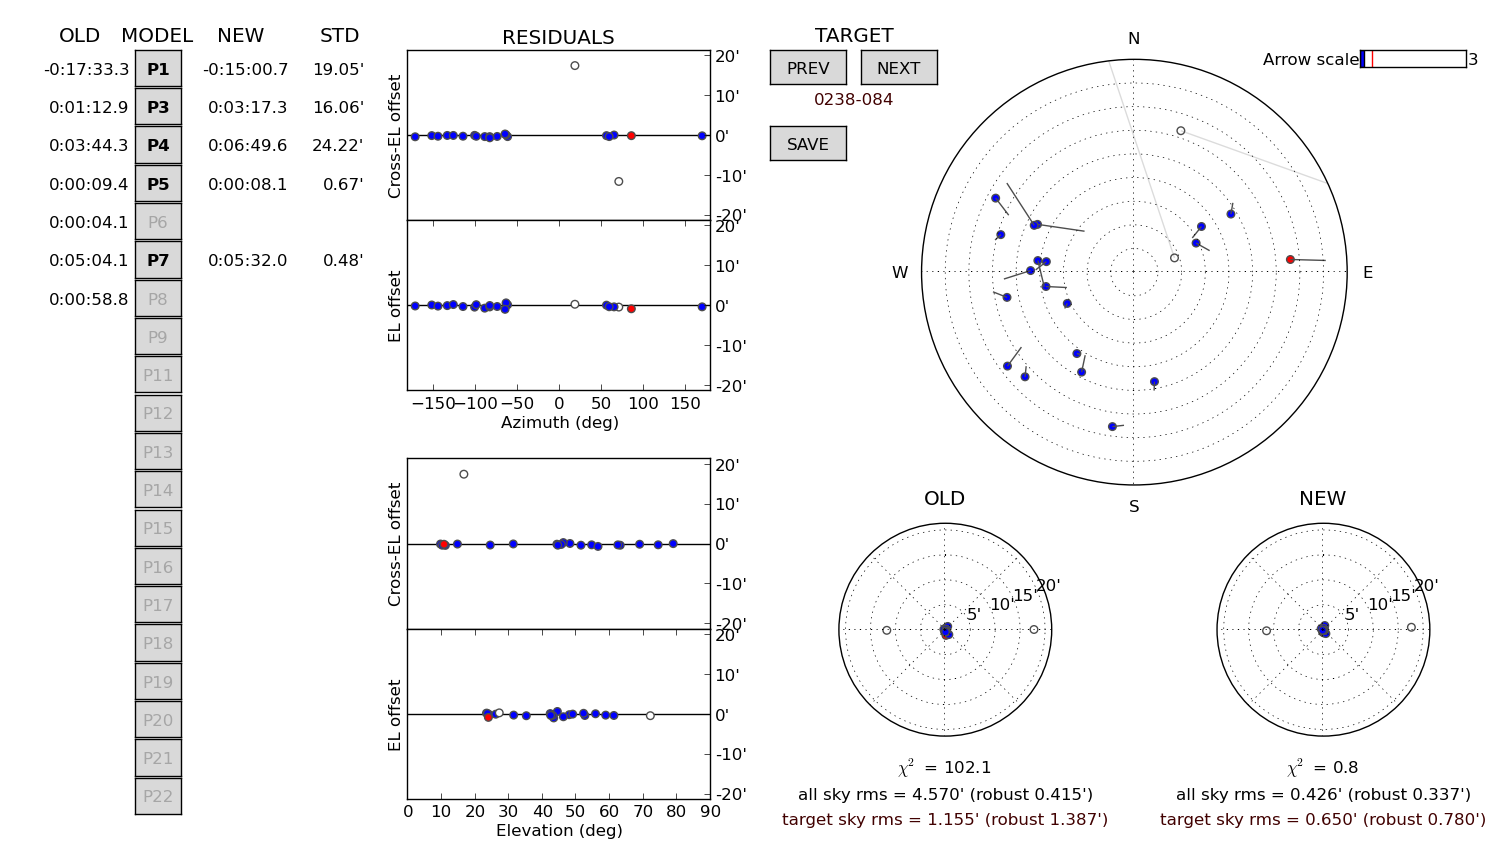

Data behind this chart, as committed beside it:
# antenna = m062, -30:42:47.4, 21:26:38.0, 1035.0, 13.5, -1440.69968823 -2269.26759132 6.0, -0:17:33.3 0 0:01:12.9 0:03:44.3 0:00:09…, 1.22
dataset, target, timestamp_ut, azimuth, elevation, delta_azimuth, delta_azimuth_std, delta_elevation, delta_elevation_std, data_unit, beam_height_I, beam_height_I_std, beam_width_I, beam_width_I_std, baseline_height_I, baseline_height_I_std, refined_I, beam_height_HH, beam_width_HH, baseline_height_HH, refined_HH, beam_height_VV, beam_width_VV, baseline_height_VV
1442255944, 1057-797, 2015-09-14 18:44:30.275, 188.1, 24.02, -0.3543, 0.0000000, 0.0909, 0.0000000, counts, 1.264, 0.0000000, 0.1254, 0.0000000, 2817, 0.0000000, 2, 0.7626, 0.1218, 1403, 2, 0.5032, 0.1785, 1414
1442255944, 1421-490, 2015-09-14 19:05:30.242, 226.2, 25.99, -0.3485, 0.0000000, 0.09318, 0.0000000, counts, 1.869, 0.0000000, 0.1263, 0.0000000, 2810, 0.0000000, 2, 1.12, 0.1315, 1398, 2, 0.8198, 0.1222, 1413
1442255944, 1424-418, 2015-09-14 19:11:10.098, 233.5, 23.23, -0.349, 0.0000000, 0.09779, 0.0000000, counts, 1.916, 0.0000000, 0.1289, 0.0000000, 2826, 0.0000000, 3, 1.126, 0.1303, 1406, 3, 0.8019, 0.1339, 1420
1442255944, 1622-253, 2015-09-14 19:38:23.907, 258.8, 35.09, -0.3493, 0.0000000, 0.08792, 0.0000000, counts, 1.063, 0.0000000, 0.1235, 0.0000000, 2799, 0.0000000, 2, 0.9639, 0.05986, 1388, 0.0000000, 0.468, 0.088, 1411
1442255944, 1718-649, 2015-09-14 20:05:35.717, 207.8, 42.19, -0.3531, 0.0000000, 0.09533, 0.0000000, counts, 1.326, 0.0000000, 0.1173, 0.0000000, 2794, 0.0000000, 3, 0.7973, 0.1299, 1379, 3, 0.6262, 0.1075, 1415
1442255944, 1741-038, 2015-09-14 20:27:14.168, 285.7, 31.33, -0.3538, 0.0000000, 0.09159, 0.0000000, counts, 1.768, 0.0000000, 0.1202, 0.0000000, 2832, 0.0000000, 3, 1.119, 0.1185, 1403, 2, 0.6663, 0.1201, 1429
1442255944, 1749+096, 2015-09-14 20:33:16.514, 298.1, 23.5, -0.3543, 0.0000000, 0.09929, 0.0000000, counts, 2.942, 0.0000000, 0.124, 0.0000000, 2871, 0.0000000, 3, 1.806, 0.1257, 1425, 3, 1.165, 0.1261, 1446
1442255944, 1824-582, 2015-09-14 20:40:08.340, 215.2, 47.85, -0.3624, 0.0000000, 0.09082, 0.0000000, counts, 0.8646, 0.0000000, 0.1251, 0.0000000, 2801, 0.0000000, 3, 0.4451, 0.145, 1382, 3, 0.4826, 0.1194, 1418
1442255944, 1830-210, 2015-09-14 20:46:45.672, 270.9, 46.12, -0.3636, 0.0000000, 0.08413, 0.0000000, counts, 5.374, 0.0000000, 0.1166, 0.0000000, 2813, 0.0000000, 2, 3.1, 0.1184, 1389, 2, 2.303, 0.1146, 1424
1442255944, 1908-201, 2015-09-14 20:52:33.525, 276.8, 52.52, -0.3734, 0.0000000, 0.08955, 0.0000000, counts, 1.174, 0.0000000, 0.1343, 0.0000000, 2804, 0.0000000, 3, 0.7574, 0.1332, 1383, 3, 0.456, 0.1723, 1421
1442255944, 0238-084, 2015-09-14 21:13:25.495, 85.36, 23.81, -0.3481, 0.0000000, 0.08165, 0.0000000, counts, 0.9755, 0.0000000, 0.1247, 0.0000000, 2879, 0.0000000, 3, 0.4294, 0.1782, 1427, 3, 0.5101, 0.1391, 1451
1442255944, 1921-293, 2015-09-14 21:21:54.780, 260.8, 52.13, -0.3701, 0.0000000, 0.09814, 0.0000000, counts, 5.315, 0.0000000, 0.1341, 0.0000000, 2802, 0.0000000, 3, 3.403, 0.1185, 1381, 2, 2.152, 0.1336, 1421
1442255944, 1954-388, 2015-09-14 21:27:42.633, 245, 58.7, -0.3845, 0.0000000, 0.08991, 0.0000000, counts, 1.455, 0.0000000, 0.1197, 0.0000000, 2798, 0.0000000, 3, 0.9339, 0.1188, 1378, 3, 0.5608, 0.1316, 1419
1442255944, 2203-188, 2015-09-15 00:00:50.246, 276.9, 48.89, -0.3748, 0.0000000, 0.09541, 0.0000000, counts, 2.344, 0.0000000, 0.1207, 0.0000000, 2954, 0.0000000, 2, 1.326, 0.1096, 1436, 2, 1.308, 0.1199, 1518
1442255944, 2223-052, 2015-09-15 00:06:42.097, 296.3, 44.32, -0.3514, 0.0000000, 0.1071, 0.0000000, counts, 2.067, 0.0000000, 0.1119, 0.0000000, 2958, 0.0000000, 2, 1.152, 0.138, 1439, 3, 0.9721, 0.1159, 1520
1442255944, 3C446, 2015-09-15 00:12:16.455, 295, 43.24, -0.3456, 0.0000000, 0.08012, 0.0000000, counts, 2.117, 0.0000000, 0.1345, 0.0000000, 2960, 0.0000000, 2, 1.358, 0.1122, 1439, 2, 0.5108, 0.09988, 1521
1442255944, 3C123, 2015-09-15 02:22:41.145, 18.2, 27.04, -0.01962, 0.0000000, 0.1025, 0.0000000, counts, 49.8, 0.0000000, 0.1143, 0.0000000, 2960, 0.0000000, 3, 29.42, 0.115, 1473, 3, 20.33, 0.1145, 1487
1442255944, 0454-234, 2015-09-15 02:42:57.131, 70.43, 71.99, -1.058, 0.0000000, 0.08931, 0.0000000, counts, 100.6, 0.0000000, 0.1138, 0.0000000, 2954, 0.0000000, 3, 59.54, 0.1136, 1471, 3, 41.33, 0.1112, 1496
1442255944, 0605-085, 2015-09-15 03:15:23.807, 55.76, 55.68, -0.3667, 0.0000000, 0.0978, 0.0000000, counts, 2.682, 0.0000000, 0.1261, 0.0000000, 2876, 0.0000000, 2, 1.799, 0.09661, 1420, 0.0000000, 1.102, 0.1402, 1456
1442255944, 0607-157, 2015-09-15 03:21:38.649, 64.79, 61.15, -0.3749, 0.0000000, 0.09043, 0.0000000, counts, 3.173, 0.0000000, 0.1159, 0.0000000, 2878, 0.0000000, 3, 1.901, 0.1159, 1420, 3, 1.312, 0.1221, 1458
1442255944, 0637-752, 2015-09-15 03:28:56.963, 169.6, 42.92, -0.3534, 0.0000000, 0.08735, 0.0000000, counts, 2.069, 0.0000000, 0.117, 0.0000000, 2898, 0.0000000, 3, 1.415, 0.1051, 1431, 2, 0.7863, 0.1253, 1467
1442255944, 0723-008, 2015-09-15 03:48:27.968, 58.97, 42.34, -0.356, 0.0000000, 0.09112, 0.0000000, counts, 4.424, 0.0000000, 0.1198, 0.0000000, 2890, 0.0000000, 2, 2.676, 0.113, 1426, 2, 1.818, 0.1295, 1464
